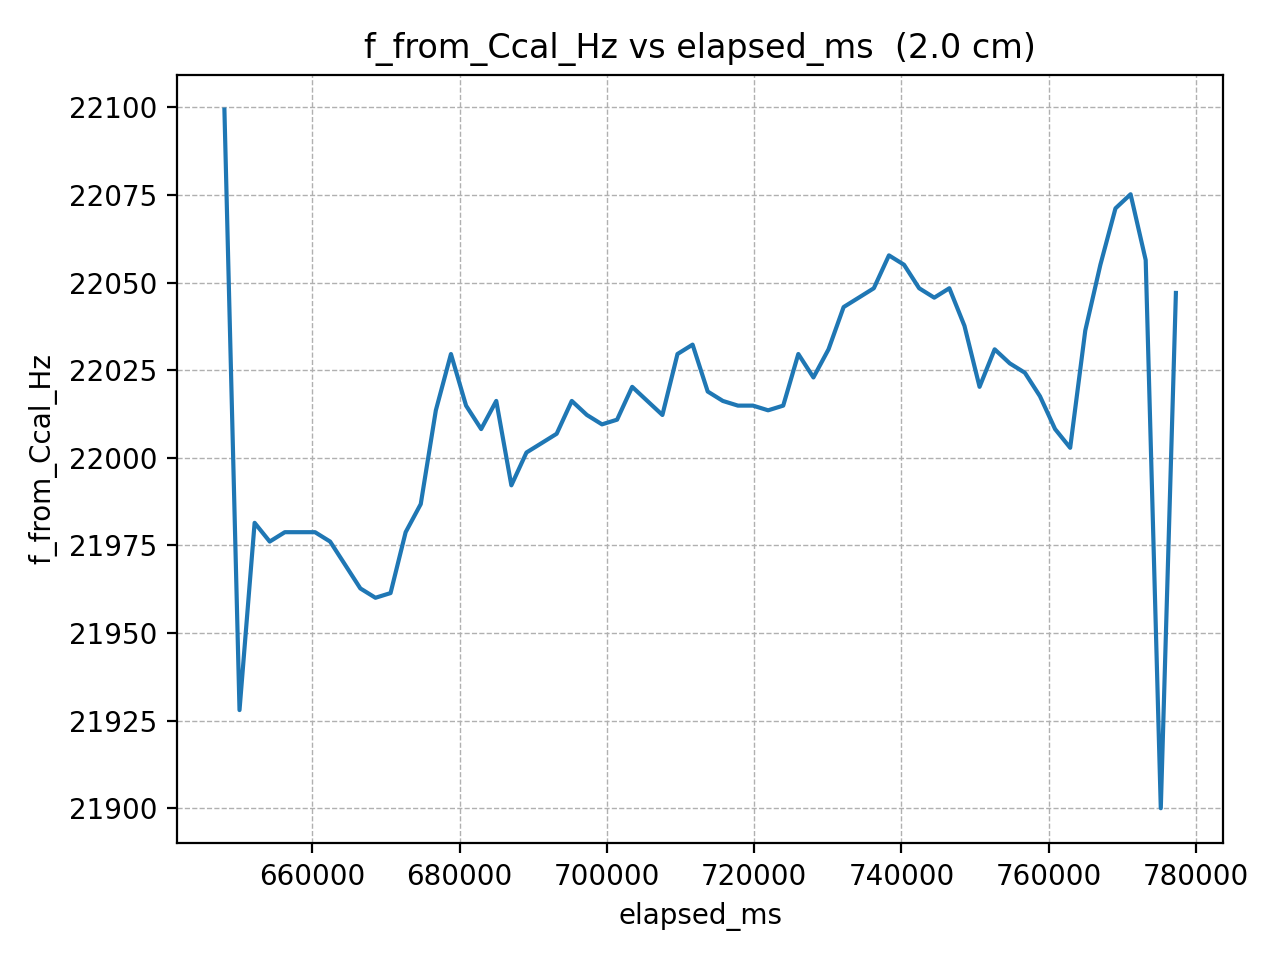

The data file committed next to this chart (first rows):
elapsed_ms, f_from_Ccal_Hz
648065, 22099
650116, 21928
652167, 21981
654218, 21976
656269, 21979
658320, 21979
660371, 21979
662422, 21976
664473, 21969
666524, 21963
668575, 21960
670626, 21961
672677, 21979
674728, 21987
676779, 22014
678830, 22030
680881, 22015
682932, 22008
684983, 22016
687034, 21992
689085, 22002
691136, 22004
693187, 22007
695238, 22016
697289, 22012
699340, 22010
701391, 22011
703442, 22020
705493, 22016
707544, 22012
709595, 22030
711646, 22032
713697, 22019
715748, 22016
717799, 22015
719850, 22015
721901, 22014
723952, 22015
726003, 22030
728054, 22023
730105, 22031
732156, 22043
734207, 22046
736258, 22048
738309, 22058
740360, 22055
742411, 22048
744462, 22046
746513, 22048
748564, 22038
750615, 22020
752666, 22031
754717, 22027
756768, 22024
758819, 22018
760870, 22008
762921, 22003
764972, 22036
767023, 22055
769074, 22071
... 4 more rows
